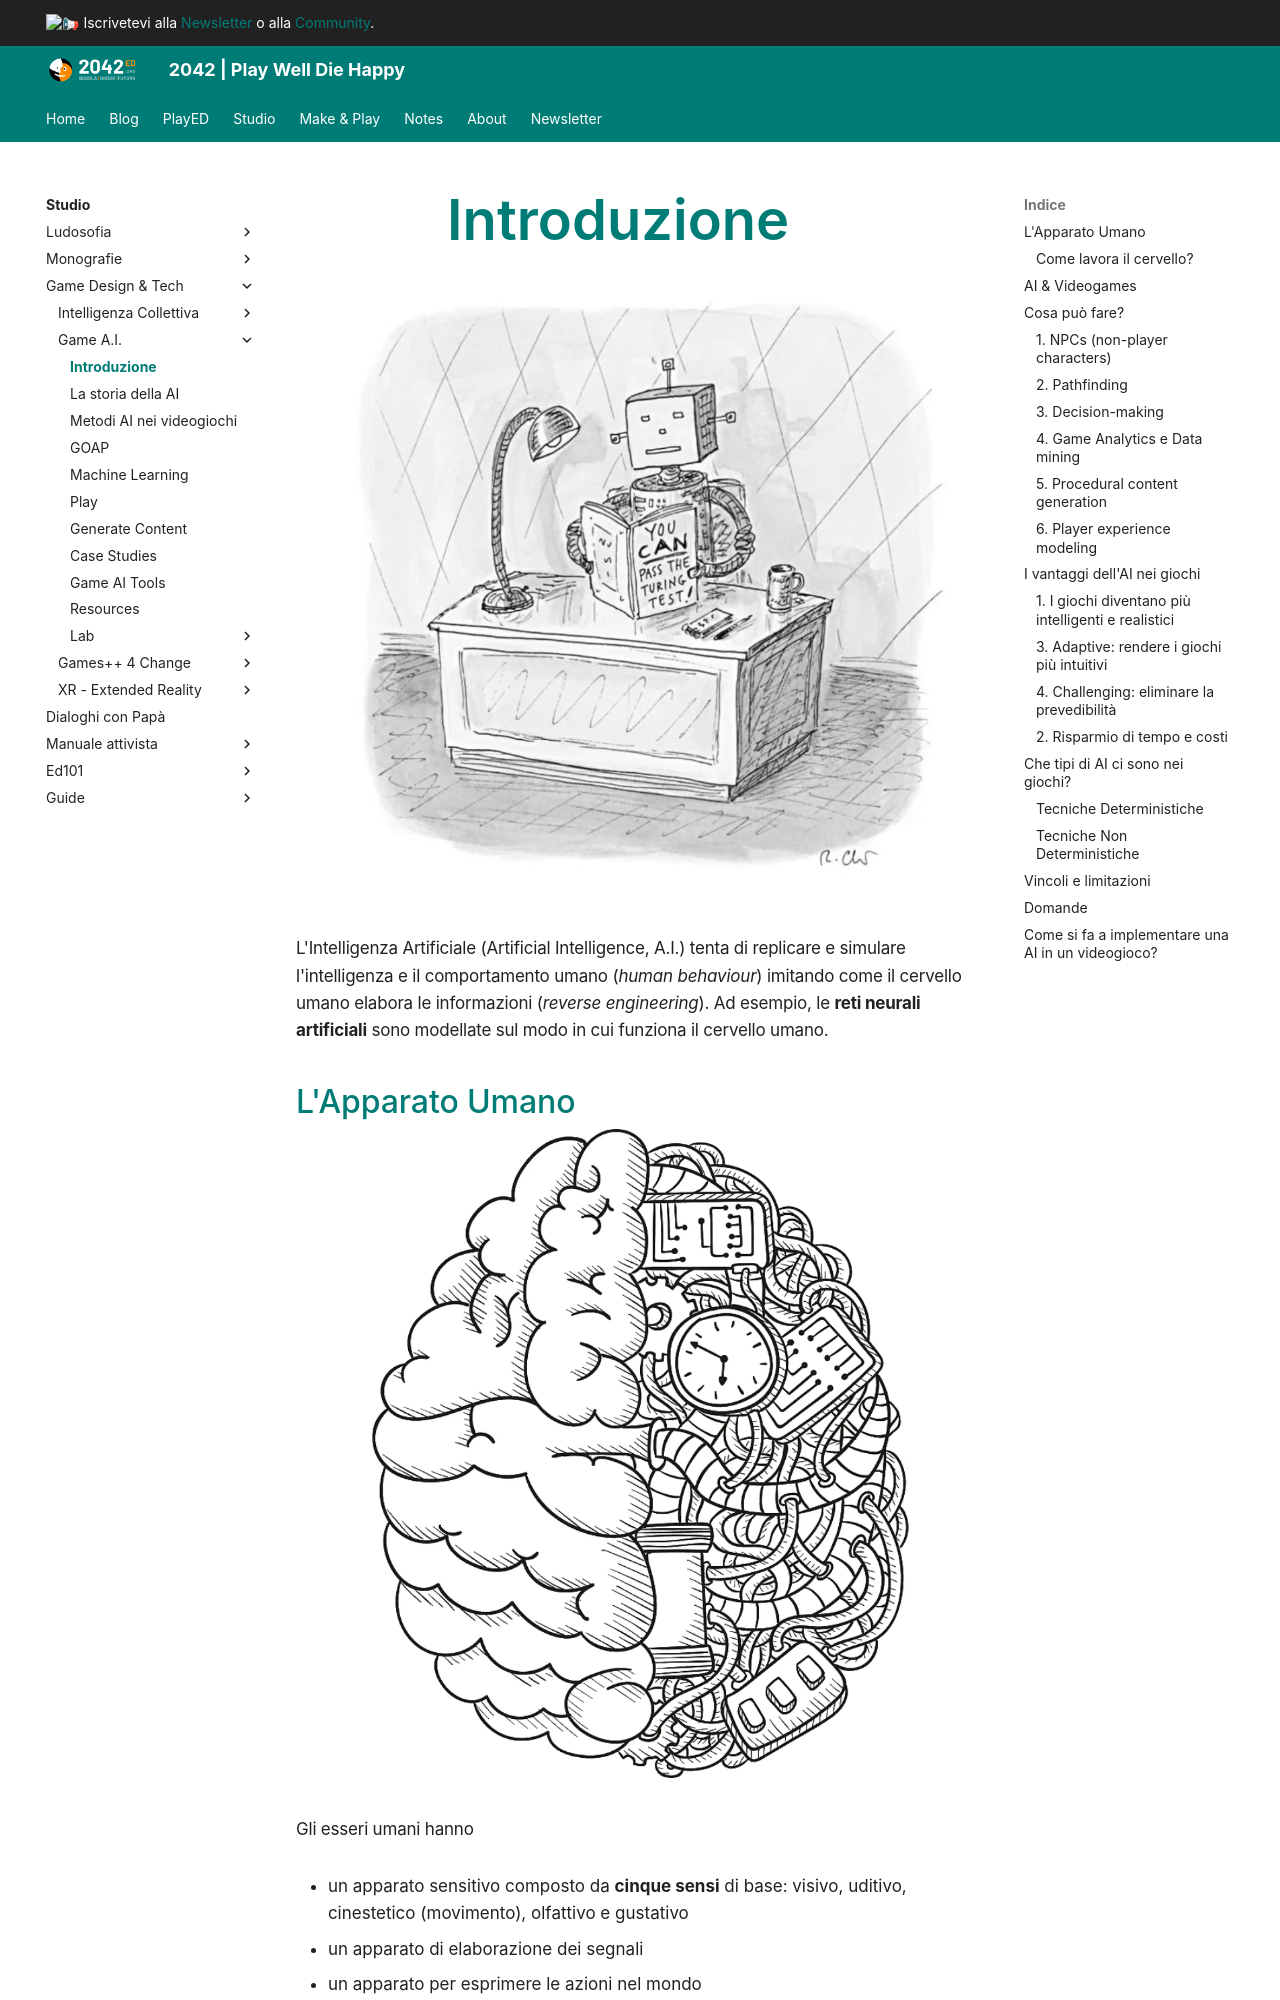

repository: 2042ed/2042ed.org · page: studio/game-dev/ai/01_introduction/index.html · generator: mkdocs

---
title: Introduzione
date: 2023-01-10
updated: 2023-01-10
---
# Introduzione

![](../../../assets/img/talk/comic-ml.webp)

L'Intelligenza Artificiale (Artificial Intelligence, A.I.) tenta di replicare e simulare l'intelligenza e il comportamento umano (*human behaviour*) imitando come il cervello umano elabora le informazioni (*reverse engineering*). Ad esempio, le **reti neurali artificiali** sono modellate sul modo in cui funziona il cervello umano.

## L'Apparato Umano

![](../../../assets/img/talk/ai-brain.webp)

Gli esseri umani hanno
  
- un apparato sensitivo composto da **cinque sensi** di base: visivo, uditivo, cinestetico (movimento), olfattivo e gustativo
- un apparato di elaborazione dei segnali
- un apparato per esprimere le azioni nel mondo

che corrispondono a queste tre funzioni:

- Sentire
- Pensare
- Agire

Nel voler ricreare un "Agente Intelligente" abbiamo dato vita a diverse aree di ricerca e sviluppo (R&D) multidisciplinare:

- Ascoltare e parlare (Speech Recognition and Speech Synthesis)
- Comprensione del linguaggio (Natural Language Processing - NLP)
- Vedere (Computer vision and Pattern Recognition)
- Ricordare le cose (Long, Short, Working Memory)
- Pensare (Common sense reasoning and Decision Making)
- Muoversi

### Come lavora il cervello?
I nostri cervelli cercano patterns. sempre.  
Siamo bravissimi a identificare i più piccoli indizi di ripetizione.  
Antropormofizziamo tutto.  
Viviamo delle narrazioni, ma non abbiamo memoria precisa come un computer, creiamo narrative.

## AI & Videogames

Il Videogioco, un quanto medium multimediale e interattivo che necessità di coinvolgere il giocatore in modi realistici, adattativi, reattivi, spesso in conflitto con altri giocatori "intelligenti", è il destinatario ideale ma anche il*playground* ideale per lo sviluppo, l'implementazione e il test delle AI.

Il connubio game-developer <> AI researcher è sempre più stretto..
